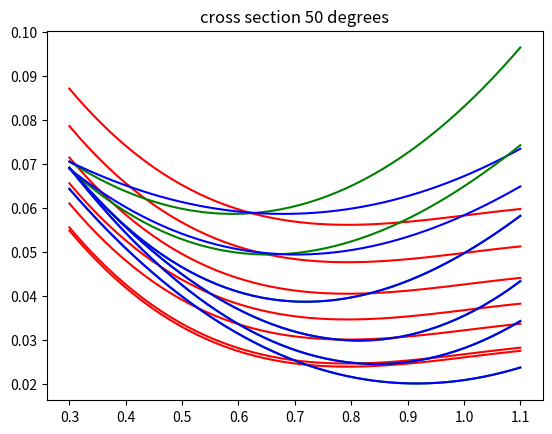

Generate this figure with matplotlib:
import numpy as np
from scipy.optimize import curve_fit
import matplotlib.pyplot as plt
from matplotlib import cm


# for function f:
f_coeffs = np.array([0.80, 0.0, 0.06]) # https://www.desmos.com/calculator/wczixvz2zk
f = lambda sec_loss_param: np.dot(f_coeffs, np.array([sec_loss_param**i for i in range(3, -1, -1)]))

class AM:
    """Ainley and Mathieson profile loss coefficients"""

    def __init__(self) -> None:

        # for function Y_nozzle
        def f_nozzle_dec(sc_coeffs, beta_coeffs):
            def f_nozzle(sc, beta):
                return np.dot(sc_coeffs, np.array([sc**i for i in range(3, -1, -1)])) + \
                        np.dot(beta_coeffs, np.array([beta**i for i in range(3, -1, -1)]))
            return f_nozzle

        def func(xy, A_x, B_x, C_x, D_x, 
                A_y, B_y, C_y, D_y):
            x, y = xy # xy comes in as a tuple
            return np.dot(np.array([A_x, B_x, C_x, D_x]), np.array([x**3, x**2, x**1, x**0])) + \
                    np.dot(np.array([A_y, B_y, C_y, D_y]), np.array([y**3, y**2, y**1, y**0])) 

        # get the data points
        sc = np.array([np.linspace(0.30, 0.91),    # z = 80 degrees
                    np.linspace(0.30, 1.00),    # z = 75 degrees
                    np.linspace(0.30, 1.10),    # z = 70 degrees
                    np.linspace(0.30, 1.10),    # z = 65 degrees
                    np.linspace(0.30, 1.10),    # z = 60 degrees
                    np.linspace(0.30, 1.10),    # z = 50 degrees
                    np.linspace(0.30, 1.10)])   # z = 40 degrees

        beta = np.array([[np.deg2rad(80) for i in range(50)],
                    [np.deg2rad(75) for i in range(50)],
                    [np.deg2rad(70) for i in range(50)],
                    [np.deg2rad(65) for i in range(50)],
                    [np.deg2rad(60) for i in range(50)],
                    [np.deg2rad(50) for i in range(50)],
                    [np.deg2rad(40) for i in range(50)]])

        # source: https://www.desmos.com/calculator/mtdyrs5nsb
        Yp_funcs = [lambda x: np.dot(np.array([0.00472746457763, 0.134583745183, -0.163697000305, 0.107366420974]),  np.array([x**i for i in range(3, -1, -1)])),  # z = 80 degrees
                lambda x: np.dot(np.array([-0.0414167573814, 0.223613959998, -0.238872125931, 0.121529411906]),  np.array([x**i for i in range(3, -1, -1)])),  # z = 75 degrees
                lambda x: np.dot(np.array([-0.0486578892528, 0.257992471753, -0.2955067698091, 0.135810367152]), np.array([x**i for i in range(3, -1, -1)])), # z = 70 degrees
                lambda x: np.dot(np.array([0.0206060273238, 0.108790013801, -0.218053636229, 0.12410152093]),    np.array([x**i for i in range(3, -1, -1)])),    # z = 65 degrees
                lambda x: np.dot(np.array([0.00127100059953, 0.14745239856, -0.252092613573, 0.13143542614]),    np.array([x**i for i in range(3, -1, -1)])),    # z = 60 degrees
                lambda x: np.dot(np.array([-0.0118351782982, 0.141873179622, -0.230092081748, 0.120869144074]),  np.array([x**i for i in range(3, -1, -1)])), # z = 50 degrees
                lambda x: np.dot(np.array([-0.0626302442791, 0.239070828964, -0.290072414112, 0.131547607304]),   np.array([x**i for i in range(3, -1, -1)]))] # z = 40 degrees
        Yp = np.array([[Yp_funcs[i](sc[i, j]) for j in range(len(sc[i]))] for i in range(len(sc))])
        self.Yp_funcs = Yp_funcs
        self.Yp = Yp

        popt, pcov = curve_fit(func, (sc.ravel(), beta.ravel()), Yp.ravel())
        print(f'sc coefficients: {popt[:4]}\n'
            f'beta coefficients (radians): {popt[4:]}')
        self.f_nozz = f_nozzle_dec(popt[:4], popt[4:])

    def compare_2d_y_slices(self):
        # cross section at 65 degrees

        for ang in np.deg2rad(np.array([80, 75, 70, 65, 60, 50, 40], dtype=float)):
            sc = np.linspace(0.30, 1.10)
            Y_p = [self.f_nozz(sc[i], ang) for i in range(len(sc))]
            plt.plot(sc, Y_p, color='r')
            plt.title(f'cross section {np.rad2deg(ang)} degrees')

        angs = np.array([80, 75, 70, 65, 60, 50, 40])
        for i in range(6):
            sc = np.linspace(0.30, 1.10)
            Y_p = [self.Yp_funcs[i](sc[j]) for j in range(len(sc))]
            plt.plot(sc, Y_p, color='g')
            plt.plot(sc, self.Yp[i], color='b')
            plt.title(f'cross section {angs[i]} degrees')
        plt.show()

    def plot_3d_y(self):
        plt.style.use('_mpl-gallery')
        # transform data

        # plot the 3d interpolation
        test_sc = np.linspace(0.30, 1.10)
        test_beta = np.linspace(np.deg2rad(80), np.deg2rad(40))
        test_sc, test_beta = np.meshgrid(test_sc, test_beta)

        test_Yp = np.array([[self.f_nozz(test_sc[i,j], test_beta[i,j]) for i in range(len(test_sc[0]))] for j in range(len(test_sc[1]))])

        fig, ax = plt.subplots(subplot_kw={"projection": "3d"})
        ax.plot_surface(test_sc, test_beta, test_Yp)    # type: ignore

        # Plot the 2d polyfits
        ax.plot_surface(sc, beta, Yp, vmin=Yp.min() * 2, cmap=cm.Blues) # type: ignore
        ax.set(xticklabels=[],
            yticklabels=[],
            zticklabels=[])

        plt.show()


am = AM()
am.compare_2d_y_slices()